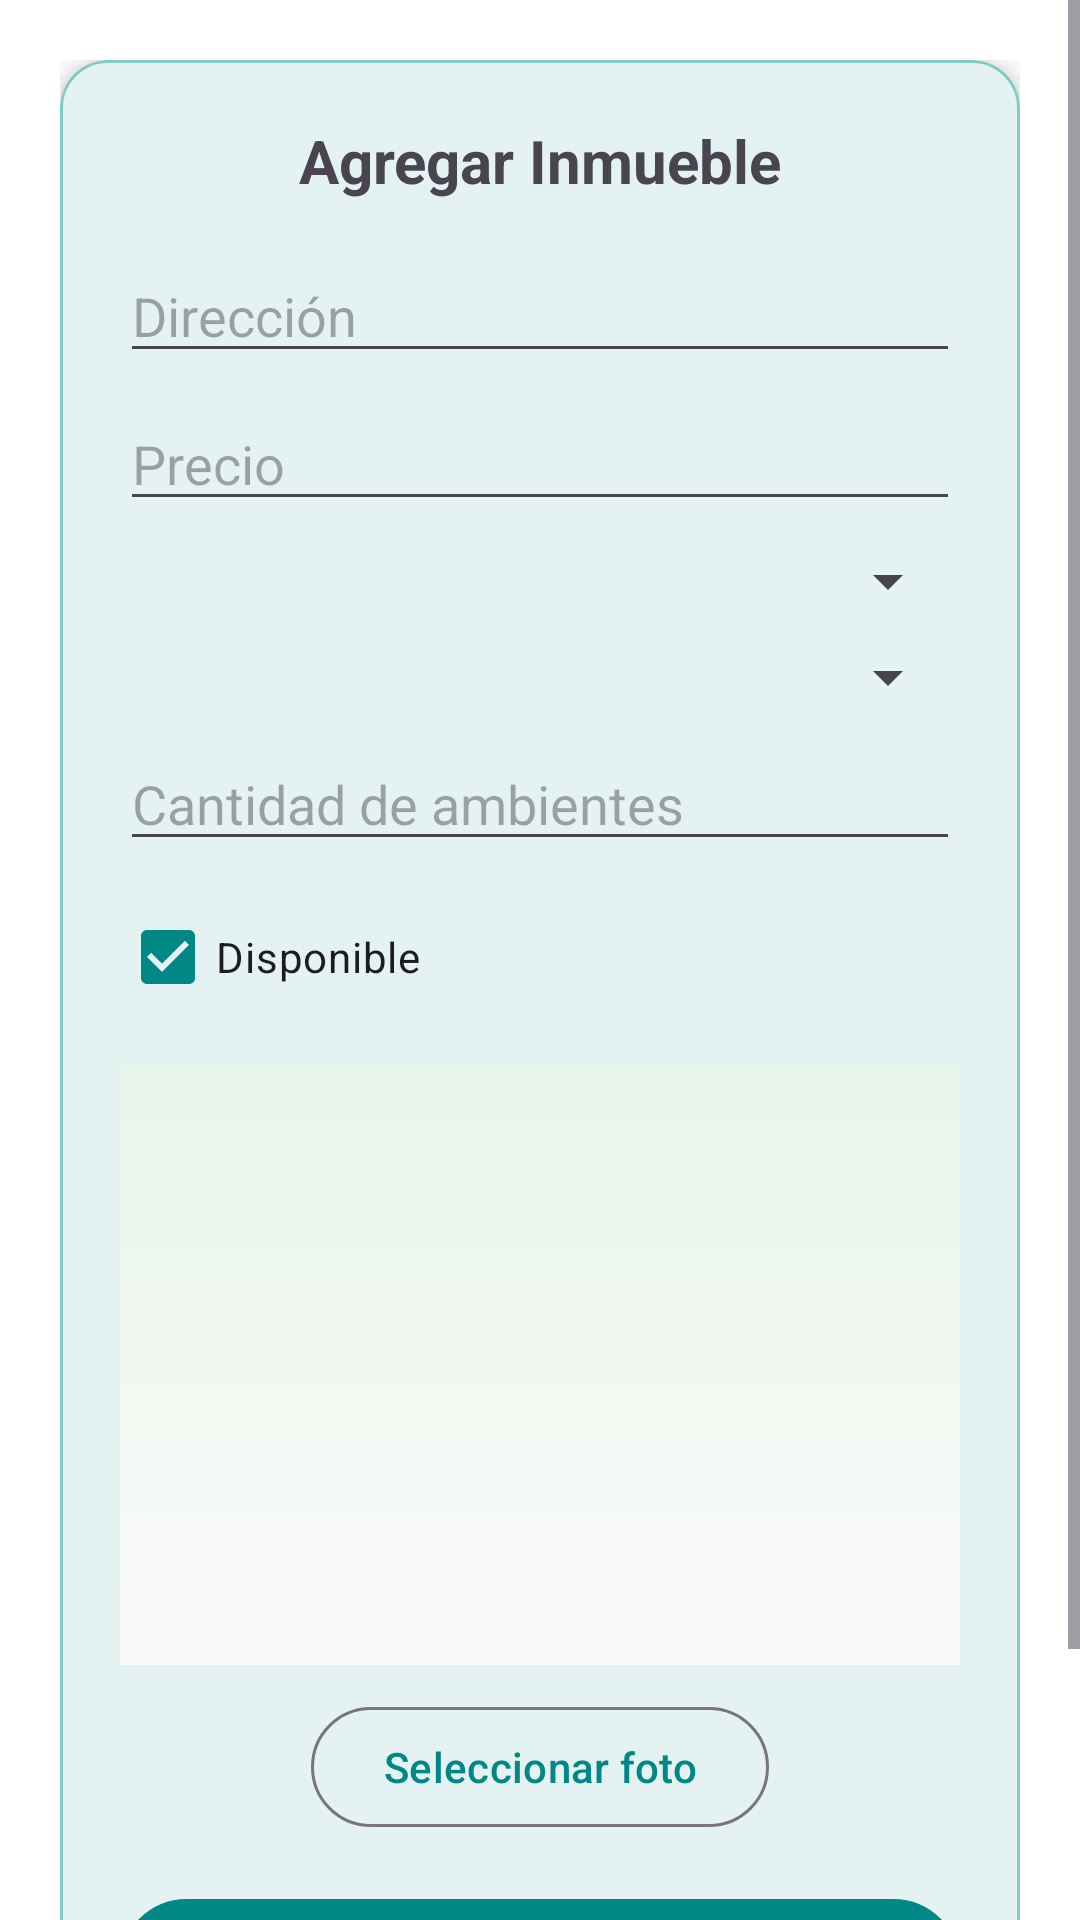

Here is an Android app screen rendered from its layout file. Give the layout XML and the strings, colors and styles it references.
<!-- AndroidManifest.xml: application theme Theme.InmobiliariaAlone -->
<!-- res/layout/fragment_agregar_inmueble.xml -->
<?xml version="1.0" encoding="utf-8"?>
<ScrollView xmlns:android="http://schemas.android.com/apk/res/android"
    xmlns:app="http://schemas.android.com/apk/res-auto"
    android:layout_width="match_parent"
    android:layout_height="match_parent"
    android:background="?attr/colorSurface">

    <LinearLayout
        android:layout_width="match_parent"
        android:layout_height="wrap_content"
        android:orientation="vertical"
        android:padding="20dp">

        <com.google.android.material.card.MaterialCardView
            android:layout_width="match_parent"
            android:layout_height="wrap_content"
            app:cardCornerRadius="16dp"
            app:cardElevation="6dp"
            app:strokeColor="@color/teal_200"
            app:strokeWidth="1dp"
            android:layout_marginBottom="24dp">

            <LinearLayout
                android:layout_width="match_parent"
                android:layout_height="wrap_content"
                android:orientation="vertical"
                android:padding="20dp">

                <TextView
                    android:layout_width="match_parent"
                    android:layout_height="wrap_content"
                    android:text="Agregar Inmueble"
                    android:textAlignment="center"
                    android:textSize="20sp"
                    android:textStyle="bold"
                    android:layout_marginBottom="16dp" />

                <EditText
                    android:id="@+id/etDireccion"
                    android:layout_width="match_parent"
                    android:layout_height="wrap_content"
                    android:hint="Dirección"
                    android:layout_marginBottom="8dp" />

                <EditText
                    android:id="@+id/etPrecio"
                    android:layout_width="match_parent"
                    android:layout_height="wrap_content"
                    android:hint="Precio"
                    android:inputType="numberDecimal"
                    android:layout_marginBottom="8dp" />

                <Spinner
                    android:id="@+id/spUso"
                    android:layout_width="match_parent"
                    android:layout_height="wrap_content"
                    android:layout_marginBottom="8dp" />

                <Spinner
                    android:id="@+id/spTipo"
                    android:layout_width="match_parent"
                    android:layout_height="wrap_content"
                    android:layout_marginBottom="8dp" />

                <EditText
                    android:id="@+id/etAmbientes"
                    android:layout_width="match_parent"
                    android:layout_height="wrap_content"
                    android:hint="Cantidad de ambientes"
                    android:inputType="number"
                    android:layout_marginBottom="8dp" />

                <CheckBox
                    android:id="@+id/cbDisponible"
                    android:layout_width="wrap_content"
                    android:layout_height="wrap_content"
                    android:text="Disponible"
                    android:checked="true"
                    android:layout_marginBottom="12dp" />

                <ImageView
                    android:id="@+id/ivPreview"
                    android:layout_width="match_parent"
                    android:layout_height="200dp"
                    android:layout_marginBottom="10dp"
                    android:background="@drawable/card_bg_gradient"
                    android:scaleType="centerCrop"
                    android:contentDescription="Foto del inmueble" />

                <com.google.android.material.button.MaterialButton
                    android:id="@+id/btnElegirFoto"
                    style="@style/Widget.Material3.Button.OutlinedButton"
                    android:layout_width="wrap_content"
                    android:layout_height="wrap_content"
                    android:layout_gravity="center_horizontal"
                    android:text="Seleccionar foto"
                    android:textAllCaps="false"
                    android:layout_marginBottom="16dp" />

                <com.google.android.material.button.MaterialButton
                    android:id="@+id/btnGuardarInmueble"
                    style="@style/Widget.Material3.Button"
                    android:layout_width="match_parent"
                    android:layout_height="wrap_content"
                    android:text="Guardar Inmueble"
                    android:textAllCaps="false"
                    android:textSize="18sp"
                    android:paddingVertical="10dp" />

            </LinearLayout>
        </com.google.android.material.card.MaterialCardView>
    </LinearLayout>
</ScrollView>
<!-- resources referenced by this layout -->
<resources>
  <color name="teal_200">#80CBC4</color>
  <!-- drawable card_bg_gradient (drawable) -->
  <shape xmlns:android="http://schemas.android.com/apk/res/android">
      <gradient
          android:startColor="#E8F5E9"
          android:endColor="#FAFAFA"
          android:angle="270"/>
  </shape>
  <style name="Theme.InmobiliariaAlone" parent="Theme.Material3.DayNight.NoActionBar">
  
          
          <item name="colorPrimary">@color/teal_700</item>
          <item name="colorOnPrimary">@color/white</item>
          <item name="colorSecondary">@color/teal_200</item>
          <item name="colorOnSecondary">@color/black</item>
          <item name="colorSurface">@color/white</item>
          <item name="colorOnSurface">@color/black</item>
  
          
          <item name="android:statusBarColor">@color/teal_700</item>
          <item name="android:navigationBarColor">@color/teal_700</item>
          <item name="android:windowBackground">@color/white</item>
  
          
          <item name="textAppearanceBodyMedium">@style/TextAppearance.Material3.BodyMedium</item>
          <item name="textAppearanceHeadlineMedium">@style/TextAppearance.Material3.HeadlineMedium</item>
  
          
          <item name="textInputStyle">@style/Widget.Material3.TextInputLayout.OutlinedBox</item>
          <item name="materialButtonStyle">@style/Widget.Material3.Button</item>
  
          
          <item name="materialCardViewStyle">@style/Widget.MaterialComponents.CardView</item>
          <item name="android:windowAnimationStyle">@android:style/Animation.Dialog</item>
  
      </style>
  <color name="teal_700">#FF018786</color>
  <color name="white">#FFFFFFFF</color>
  <color name="black">#FF000000</color>
</resources>
